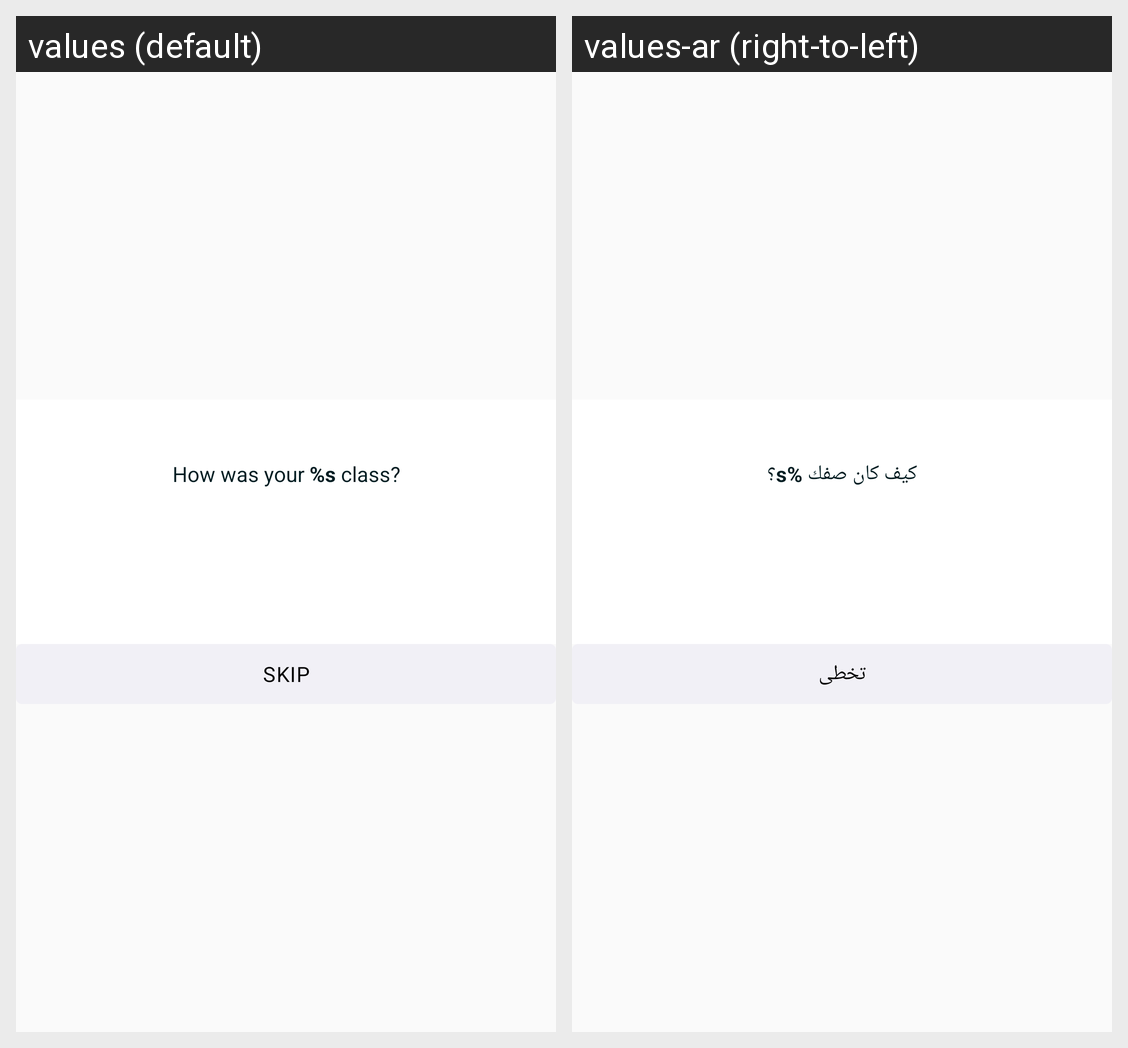

This grid shows one Android layout under two languages. Give, for every string resource on the screen, its name, the default text and each shown locale's text.
Android screen res/layout/dialog_rate_class.xml rendered under 2 locales, left to right: values (default), values-ar (right-to-left). Device: Nexus 5 (rendered at 1080×1920; each locale shown at half size, 540×960, under a caption strip naming it); theme AppTheme.
Strings drawn on this screen, with the default value and each locale's value (text and hints the layout hard-codes, and strings that could not be matched under every locale, appear in the picture but are not listed):

how_was_your_class
  values: How was your %s class?
  values-ar: كيف كان صفك %s؟

skip
  values: SKIP
  values-ar: تخطى
